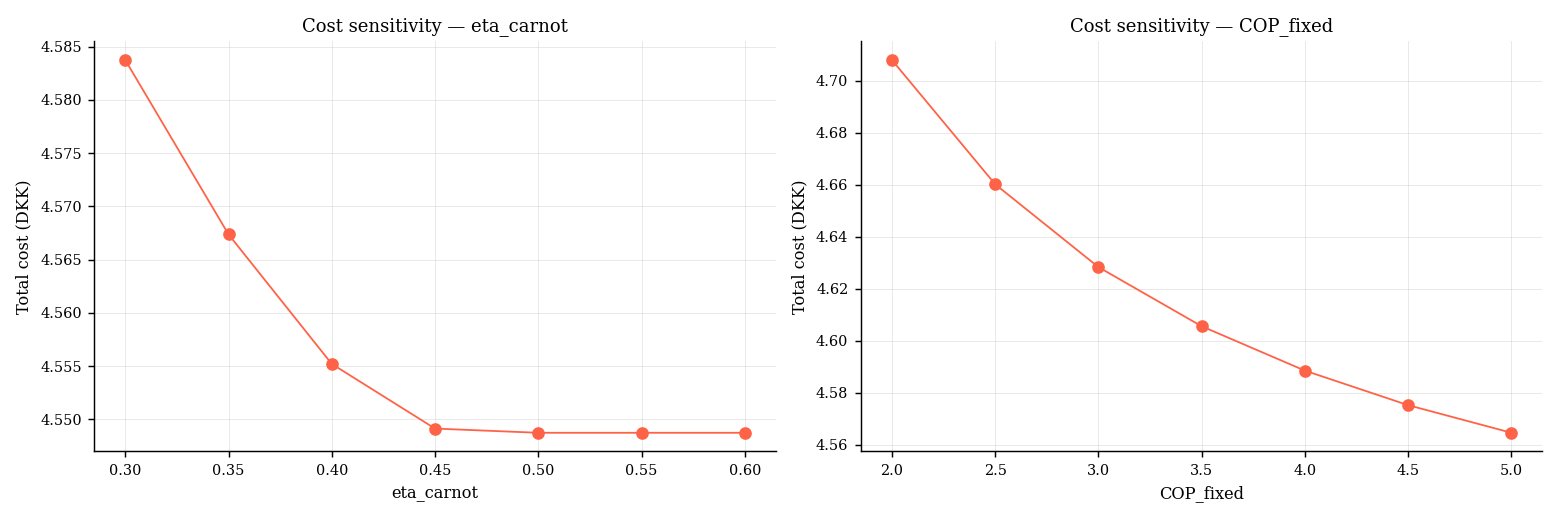

Values plotted in this chart, from the file beside it:
param, value, cost_DKK
eta_carnot, 0.3, 4.584
eta_carnot, 0.35, 4.567
eta_carnot, 0.4, 4.555
eta_carnot, 0.45, 4.549
eta_carnot, 0.5, 4.549
eta_carnot, 0.55, 4.549
eta_carnot, 0.6, 4.549
COP_fixed, 2.0, 4.708
COP_fixed, 2.5, 4.66
COP_fixed, 3.0, 4.628
COP_fixed, 3.5, 4.606
COP_fixed, 4.0, 4.589
COP_fixed, 4.5, 4.575
COP_fixed, 5.0, 4.565
